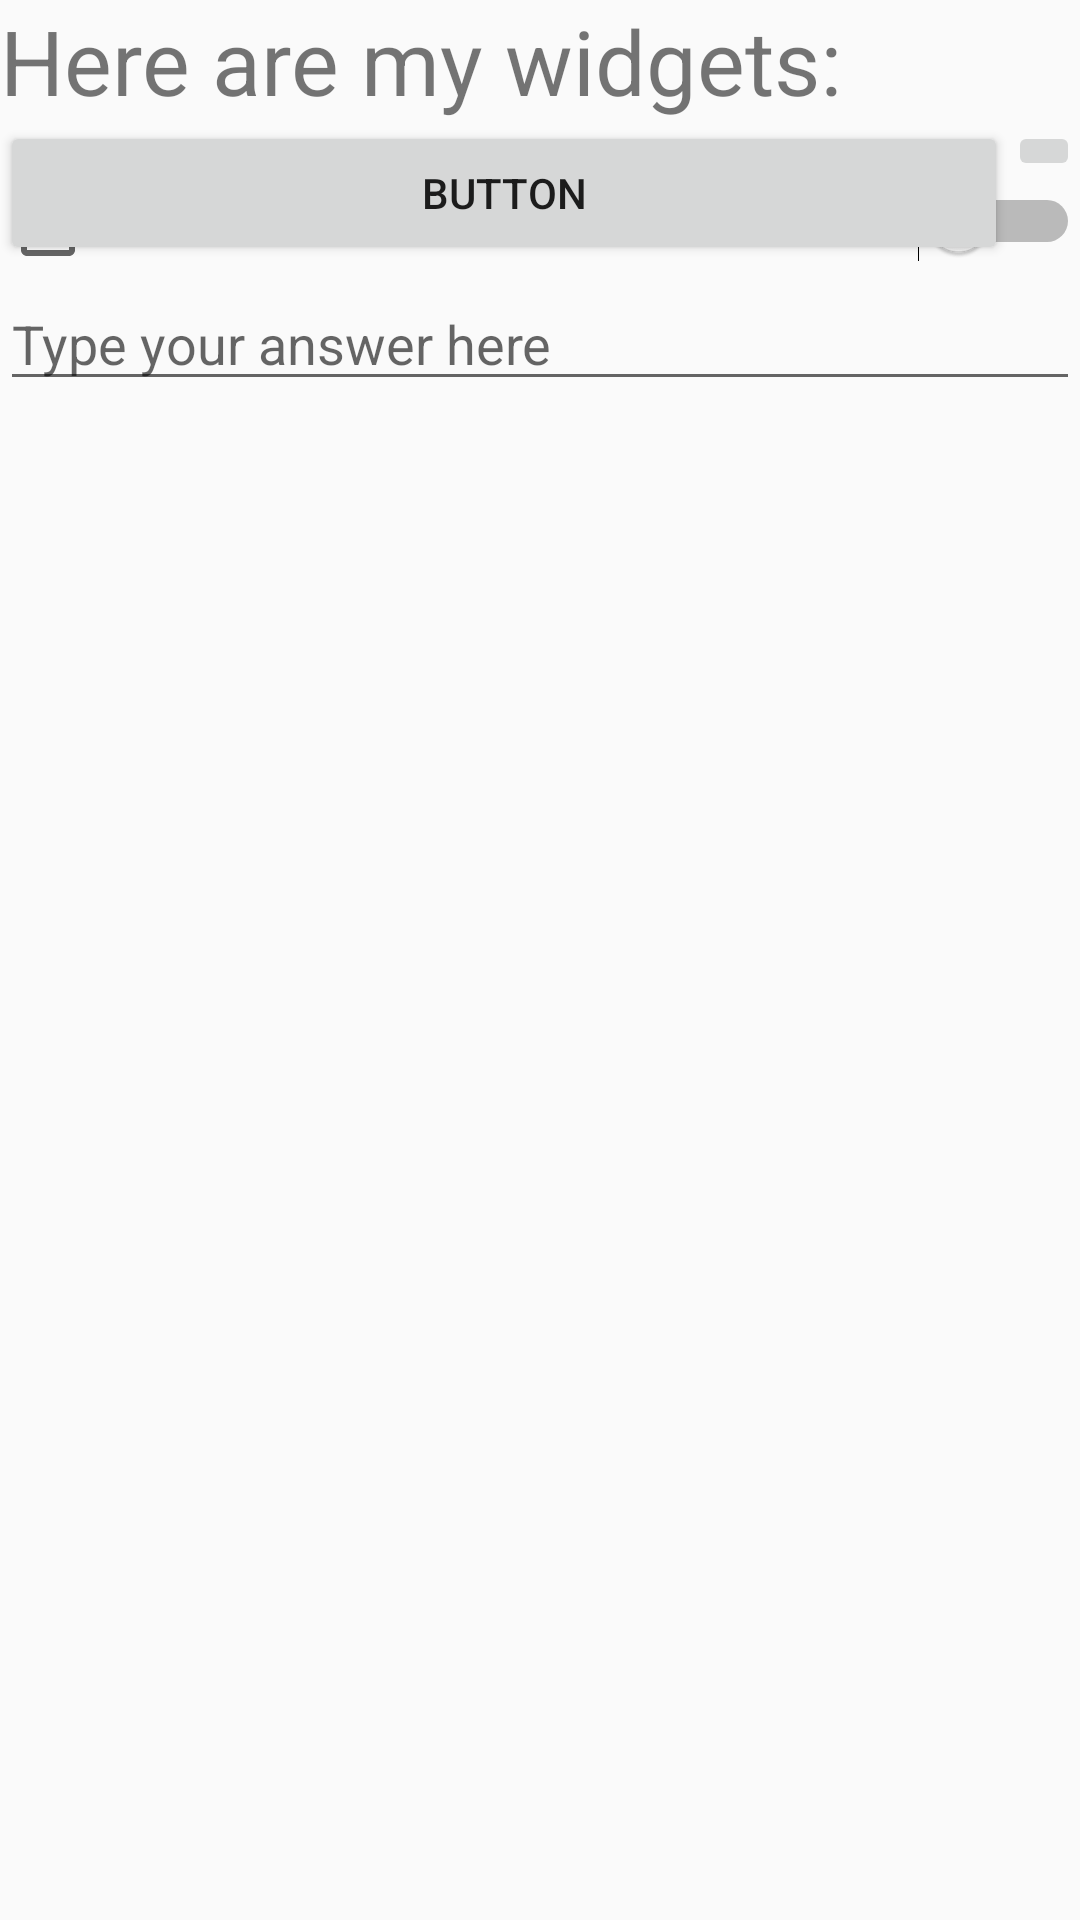

Reconstruct the res/layout file that produces this screen, plus the resources it refers to.
<!-- AndroidManifest.xml: application theme AppTheme -->
<!-- res/layout/activity_main_relative.xml -->
<?xml version="1.0" encoding="utf-8"?>
<RelativeLayout xmlns:android="http://schemas.android.com/apk/res/android"
    xmlns:app="http://schemas.android.com/apk/res-auto"
    xmlns:tools="http://schemas.android.com/tools"
    android:layout_width="match_parent"
    android:layout_height="match_parent"
    android:orientation="vertical"
    tools:context=".MainActivity">

    <TextView
        android:id="@+id/textView2"
        android:layout_width="match_parent"
        android:layout_height="wrap_content"
        android:layout_alignParentTop="true"
        android:text="@string/Widget"
        android:textSize="30sp" />

    <Button
        android:id="@+id/button"
        android:layout_width="wrap_content"
        android:layout_height="wrap_content"
        android:layout_alignParentLeft="true"
        android:layout_toLeftOf="@id/imageButton"
        android:layout_below="@id/textView2"
        android:text="@string/Button" />

    <ImageButton
        android:id="@+id/imageButton"
        android:layout_width="wrap_content"
        android:layout_height="wrap_content"
        android:layout_alignParentRight="true"
        android:layout_alignTop="@+id/button"
        app:srcCompat="@drawable/flag" />

    <CheckBox
        android:id="@+id/checkBox"
        android:layout_width="wrap_content"
        android:layout_height="wrap_content"
        android:layout_alignParentLeft="true"
        android:layout_below="@+id/imageButton"
        android:text="@string/CheckBox" />

    <Switch
        android:id="@+id/switch2"
        android:layout_width="wrap_content"
        android:layout_height="wrap_content"
        android:layout_alignParentRight="true"
        android:layout_below="@+id/imageButton"
        android:text="@string/SwitchText" />

    <EditText
        android:id="@+id/editText"
        android:layout_width="wrap_content"
        android:layout_height="wrap_content"
        android:ems="10"
        android:hint="@string/EditText"
        android:layout_below="@id/checkBox"
        android:layout_alignParentRight="true"
        android:layout_alignParentLeft="true"
        android:inputType="textPersonName" />

</RelativeLayout>
<!-- resources referenced by this layout -->
<resources>
  <string name="Button">Button</string>
  <string name="CheckBox">Check this out!</string>
  <string name="EditText">Type your answer here</string>
  <string name="SwitchText">Switch on /  off</string>
  <string name="Widget">Here are my widgets:</string>
  <style name="AppTheme" parent="Theme.AppCompat.Light.DarkActionBar">
          
          <item name="colorPrimary">@color/colorPrimary</item>
          <item name="colorPrimaryDark">@color/colorPrimaryDark</item>
          <item name="colorAccent">@color/colorAccent</item>
  
  
          <item name="windowActionBar">false</item>
          <item name="windowNoTitle">true</item>
  
      </style>
  <color name="colorPrimary">#B080EB</color>
  <color name="colorPrimaryDark">#00574B</color>
  <color name="colorAccent">#D81B60</color>
</resources>
